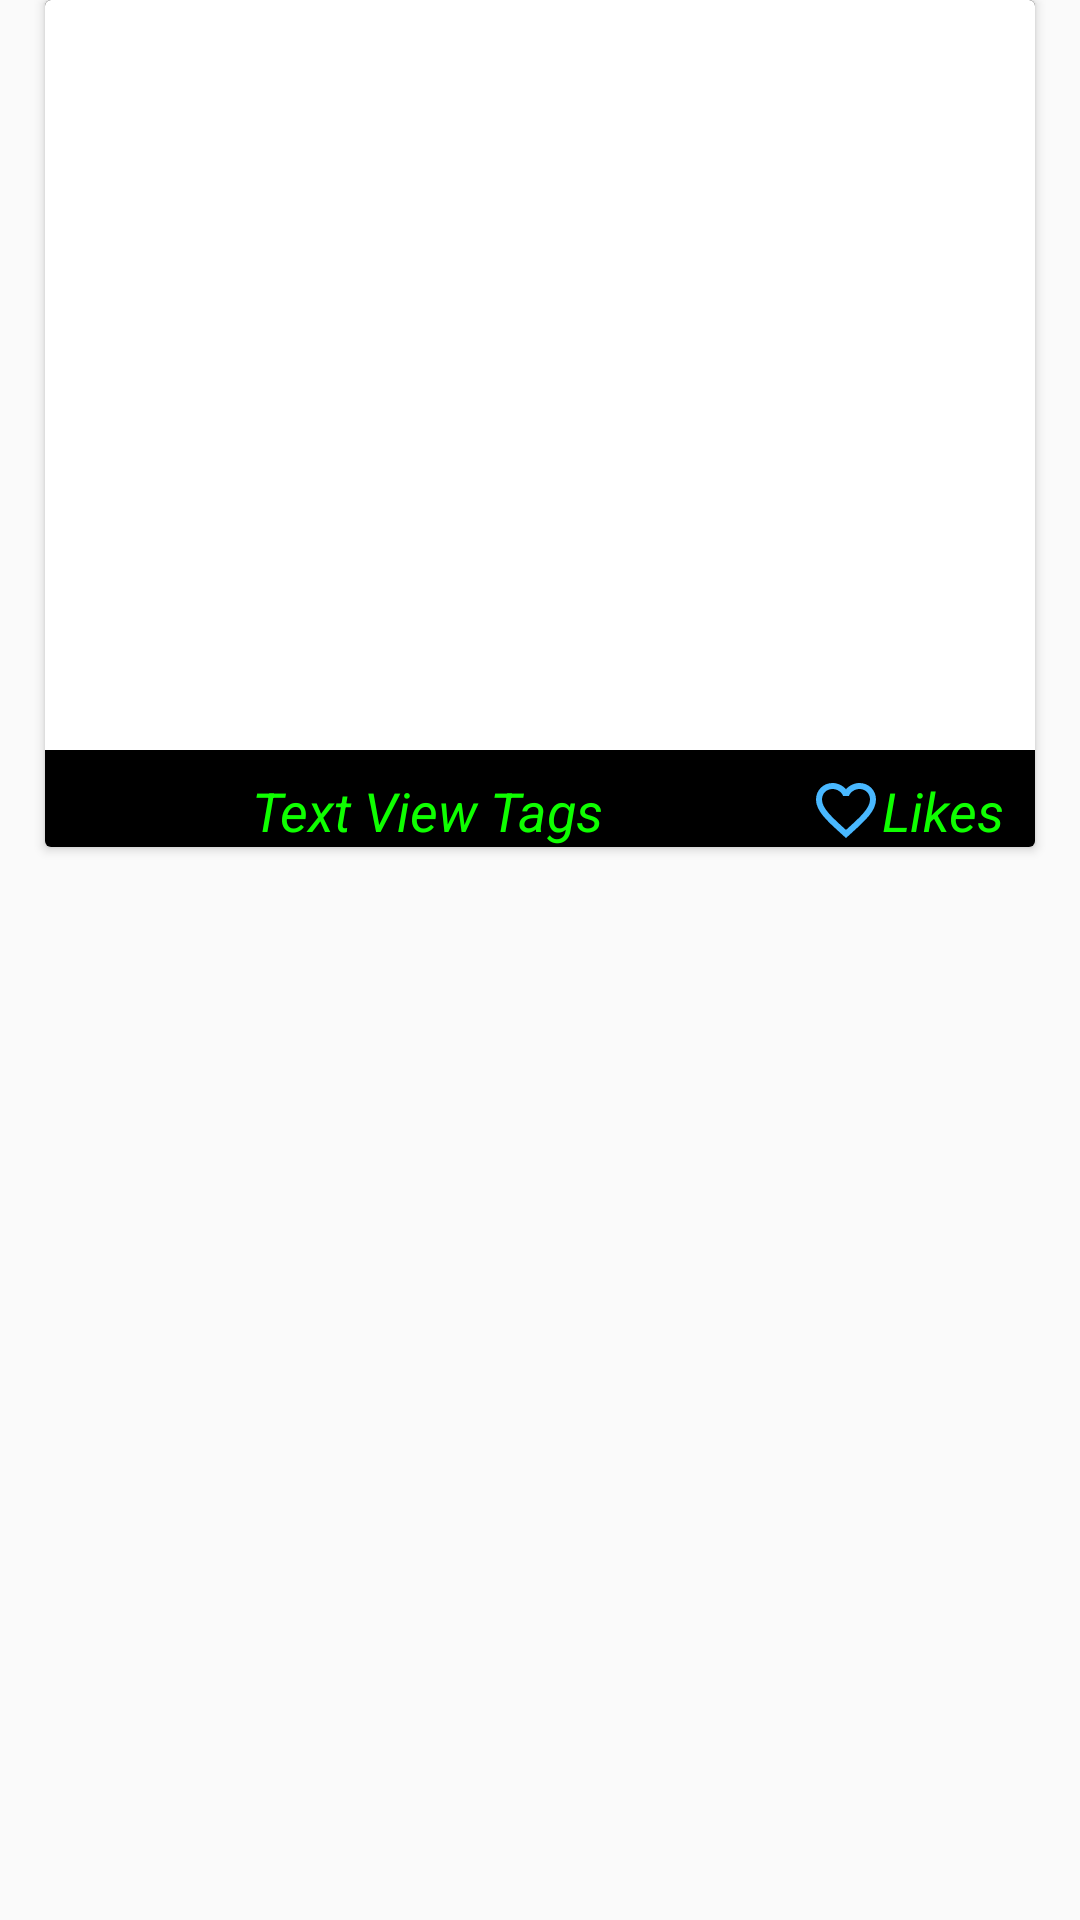

This screen was rendered from an Android layout file. Write that file and the resources it references.
<!-- AndroidManifest.xml: application theme Theme.StayFit -->
<!-- res/layout/eachpost.xml -->
<?xml version="1.0" encoding="utf-8"?>
<androidx.constraintlayout.widget.ConstraintLayout
    xmlns:android="http://schemas.android.com/apk/res/android"
    xmlns:app="http://schemas.android.com/apk/res-auto"
    xmlns:tools="http://schemas.android.com/tools"
    android:layout_width="match_parent"
    android:layout_height="wrap_content">
    <androidx.cardview.widget.CardView
        android:layout_width="match_parent"
        android:layout_height="wrap_content"
        android:background="#000000"
        android:layout_margin="15dp">
        <androidx.constraintlayout.widget.ConstraintLayout
            android:layout_width="match_parent"
            android:layout_height="match_parent"
            android:background="#000000">

            <ImageView
                android:id="@+id/imageView"
                android:layout_width="match_parent"
                android:layout_height="250dp"
                android:scaleType="centerCrop"
                android:background="#FFFFFF"
                app:layout_constraintEnd_toEndOf="parent"
                app:layout_constraintStart_toStartOf="parent"
                app:layout_constraintTop_toTopOf="parent"/>

            <TextView
                android:id="@+id/tags"
                android:layout_width="wrap_content"
                android:layout_height="wrap_content"
                android:layout_marginTop="8dp"
                android:paddingLeft="30dp"
                android:paddingRight="30dp"
                android:text="Text View Tags"
                android:textColor="#0fff00"
                android:textSize="18sp"
                android:textStyle="italic"
                app:layout_constraintEnd_toStartOf="@+id/likes"
                app:layout_constraintStart_toStartOf="parent"
                app:layout_constraintTop_toBottomOf="@+id/imageView" />

            <TextView
                android:id="@+id/likes"
                android:layout_width="wrap_content"
                android:layout_height="wrap_content"
                app:layout_constraintEnd_toEndOf="parent"
                android:layout_marginEnd="10dp"
                android:layout_marginTop="8dp"
                android:drawableStart="@drawable/ic_baseline_favorite_border_24"
                android:text="Likes"
                android:textColor="#0fff00"
                android:textSize="18sp"
                android:textStyle="italic"
                app:layout_constraintTop_toBottomOf="@+id/imageView"
                android:drawableLeft="@drawable/ic_baseline_favorite_border_24"
                android:layout_marginRight="10dp" />
        </androidx.constraintlayout.widget.ConstraintLayout>
    </androidx.cardview.widget.CardView>

</androidx.constraintlayout.widget.ConstraintLayout>
<!-- resources referenced by this layout -->
<resources>
  <!-- drawable ic_baseline_favorite_border_24 (drawable) -->
  <vector android:height="24dp" android:tint="#49B8FF"
      android:viewportHeight="24" android:viewportWidth="24"
      android:width="24dp" xmlns:android="http://schemas.android.com/apk/res/android">
      <path android:fillColor="@android:color/white" android:pathData="M16.5,3c-1.74,0 -3.41,0.81 -4.5,2.09C10.91,3.81 9.24,3 7.5,3 4.42,3 2,5.42 2,8.5c0,3.78 3.4,6.86 8.55,11.54L12,21.35l1.45,-1.32C18.6,15.36 22,12.28 22,8.5 22,5.42 19.58,3 16.5,3zM12.1,18.55l-0.1,0.1 -0.1,-0.1C7.14,14.24 4,11.39 4,8.5 4,6.5 5.5,5 7.5,5c1.54,0 3.04,0.99 3.57,2.36h1.87C13.46,5.99 14.96,5 16.5,5c2,0 3.5,1.5 3.5,3.5 0,2.89 -3.14,5.74 -7.9,10.05z"/>
  </vector>
  <style name="Theme.StayFit" parent="Theme.AppCompat.Light.NoActionBar">
          
          <item name="colorPrimary">@color/purple_500</item>
          <item name="colorPrimaryVariant">@color/purple_700</item>
          <item name="colorOnPrimary">@color/white</item>
          
          <item name="colorSecondary">@color/teal_200</item>
          <item name="colorSecondaryVariant">@color/teal_700</item>
          <item name="colorOnSecondary">@color/black</item>
          
          <item name="android:statusBarColor" tools:targetApi="l">?attr/colorPrimaryVariant</item>
          
      </style>
  <color name="purple_500">#FF6200EE</color>
  <color name="purple_700">#E4E6EE</color> //PrimaryDark Color
  <color name="white">#FFFFFFFF</color>
  <color name="teal_200">#FF03DAC5</color>
  <color name="teal_700">#FF018786</color>
  <color name="black">#FF000000</color>
</resources>
